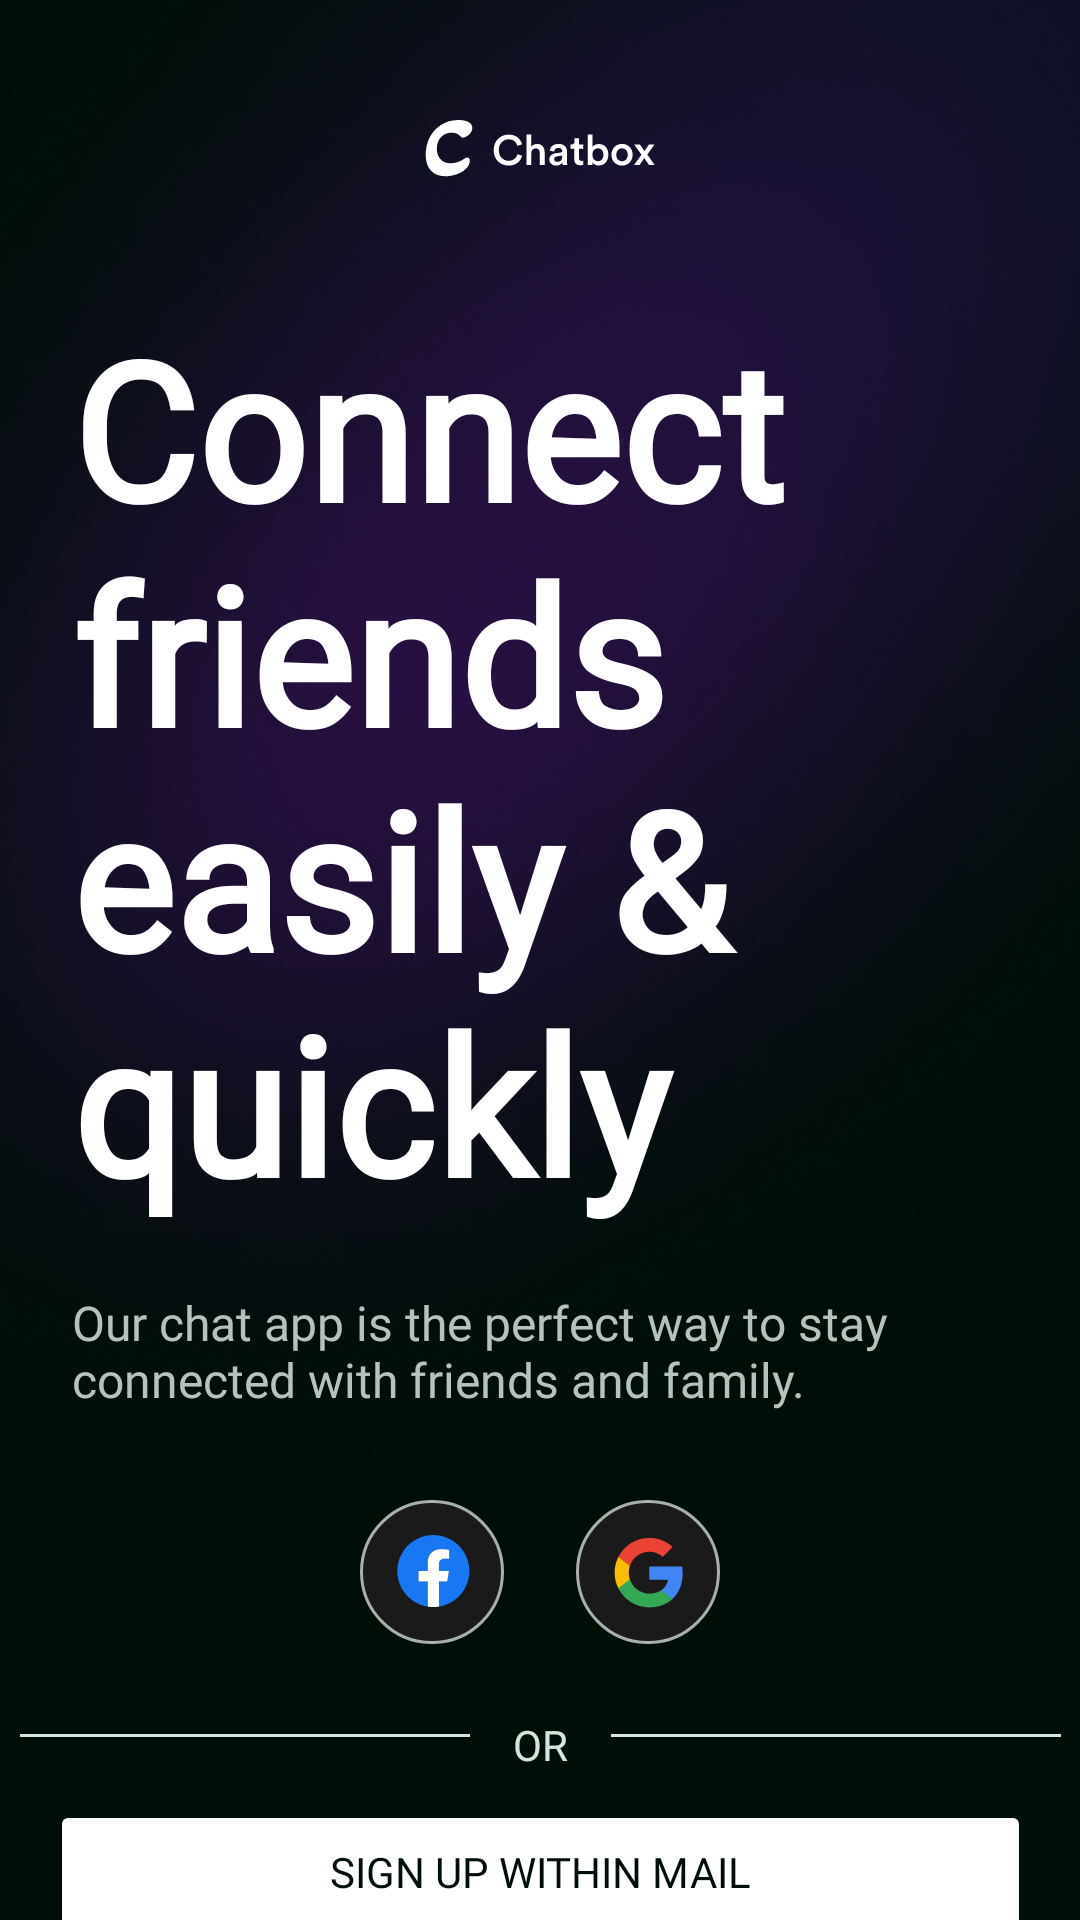

Reconstruct the res/layout file that produces this screen, plus the resources it refers to.
<!-- AndroidManifest.xml: application theme Theme.Chatting_App -->
<!-- res/layout/activity_onboard.xml -->
<?xml version="1.0" encoding="utf-8"?>
<androidx.constraintlayout.widget.ConstraintLayout xmlns:android="http://schemas.android.com/apk/res/android"
    xmlns:app="http://schemas.android.com/apk/res-auto"
    xmlns:tools="http://schemas.android.com/tools"
    android:layout_width="match_parent"
    android:layout_height="match_parent"
    android:background="@color/black"
    tools:context=".activities.OnboardActivity">

    <ImageView
        android:id="@+id/backgroundImg"
        android:layout_width="match_parent"
        android:layout_height="515dp"
        android:contentDescription="TODO"
        android:scaleType="fitXY"
        android:src="@drawable/ellipse_bg"
        app:layout_constraintEnd_toEndOf="parent"
        app:layout_constraintHorizontal_bias="0.0"
        app:layout_constraintStart_toStartOf="parent"
        app:layout_constraintTop_toTopOf="parent"
        tools:ignore="ContentDescription,HardcodedText,MissingConstraints" />

    <ImageView
        android:id="@+id/imageView"
        android:layout_width="77dp"
        android:layout_height="20dp"
        android:layout_marginTop="40dp"
        app:layout_constraintEnd_toEndOf="parent"
        app:layout_constraintStart_toStartOf="parent"
        app:layout_constraintTop_toTopOf="@+id/backgroundImg"
        app:srcCompat="@drawable/logo_board"
        tools:ignore="ContentDescription" />

    <TextView
        android:id="@+id/textView"
        android:layout_width="338dp"
        android:layout_height="312dp"
        android:layout_marginStart="24dp"
        android:layout_marginTop="100dp"
        android:fontFamily="@font/caros_font"
        android:textStyle="bold"
        android:text="@string/content_name"
        android:textColor="@color/white"
        android:textSize="64sp"
        app:layout_constraintStart_toStartOf="parent"
        app:layout_constraintTop_toTopOf="@+id/backgroundImg" />

    <TextView
        android:id="@+id/textView2"
        android:layout_width="284dp"
        android:layout_height="52dp"
        android:layout_marginStart="24dp"
        android:layout_marginTop="430dp"
        android:fontFamily="@font/circular_font"
        android:text="Our chat app is the perfect way to stay connected with friends and family."
        android:textColor="#B9C1BE"
        android:textSize="16sp"
        app:layout_constraintStart_toStartOf="parent"
        app:layout_constraintTop_toTopOf="parent"
        tools:ignore="HardcodedText" />

    <ImageView
        android:id="@+id/imgFb"
        android:layout_width="48dp"
        android:layout_height="48dp"
        android:layout_marginStart="120dp"
        android:layout_marginTop="500dp"
        app:layout_constraintStart_toStartOf="parent"
        app:layout_constraintTop_toTopOf="parent"
        app:srcCompat="@drawable/facebook"
        tools:ignore="ContentDescription" />

    <ImageView
        android:id="@+id/imgGoogle"
        android:layout_width="wrap_content"
        android:layout_height="wrap_content"
        android:layout_marginTop="500dp"
        android:layout_marginEnd="120dp"
        app:layout_constraintEnd_toEndOf="parent"
        app:layout_constraintTop_toTopOf="parent"
        app:srcCompat="@drawable/google"
        tools:ignore="ContentDescription,DuplicateIds" />

    <View
        android:id="@+id/view"
        android:layout_width="150dp"
        android:layout_height="1dp"
        android:layout_marginStart="32dp"
        android:layout_marginTop="578dp"
        android:layout_marginEnd="229dp"
        android:background="#D6E4E0"
        app:layout_constraintEnd_toEndOf="parent"
        app:layout_constraintStart_toStartOf="parent"
        app:layout_constraintTop_toTopOf="parent" />

    <TextView
        android:id="@+id/textView3"
        android:layout_width="wrap_content"
        android:layout_height="wrap_content"
        android:layout_marginTop="572dp"
        android:fontFamily="@font/circular_font"
        android:text="OR"
        android:textColor="#D6E4E0"
        app:layout_constraintEnd_toStartOf="@+id/view_02"
        app:layout_constraintStart_toEndOf="@+id/view"
        app:layout_constraintTop_toTopOf="parent"
        tools:ignore="HardcodedText" />

    <View
        android:id="@+id/view_02"
        android:layout_width="150dp"
        android:layout_height="1dp"
        android:layout_marginStart="229dp"
        android:layout_marginTop="578dp"
        android:layout_marginEnd="32dp"
        android:background="#D6E4E0"
        app:layout_constraintEnd_toEndOf="parent"
        app:layout_constraintStart_toStartOf="parent"
        app:layout_constraintTop_toTopOf="parent" />

    <Button
        android:id="@+id/btnSignup"
        android:layout_width="327dp"
        android:layout_height="48dp"
        android:layout_marginTop="600dp"
        android:backgroundTint="@color/white"
        android:text="Sign up within mail"
        android:textColor="@color/black"
        app:cornerRadius="16dp"
        android:fontFamily="@font/caros_font"
        app:layout_constraintEnd_toEndOf="parent"
        app:layout_constraintStart_toStartOf="parent"
        app:layout_constraintTop_toTopOf="parent"
        tools:ignore="HardcodedText" />

    <TextView
        android:id="@+id/txtLog"
        android:layout_width="wrap_content"
        android:layout_height="wrap_content"
        android:layout_marginTop="660dp"
        android:fontFamily="@font/circular_font"
        android:text="Existing account? Log in"
        android:textColor="@color/white"
        app:layout_constraintEnd_toEndOf="parent"
        app:layout_constraintStart_toStartOf="parent"
        app:layout_constraintTop_toTopOf="@+id/backgroundImg"
        tools:ignore="HardcodedText" />


</androidx.constraintlayout.widget.ConstraintLayout>
<!-- resources referenced by this layout -->
<resources>
  <color name="black">#000E08</color>
  <color name="white">#FFFFFFFF</color>
  <!-- drawable ellipse_bg: png bitmap (drawable, 227720 bytes) -->
  <!-- drawable facebook (drawable) -->
  <vector xmlns:android="http://schemas.android.com/apk/res/android"
      android:width="48dp"
      android:height="48dp"
      android:viewportWidth="48"
      android:viewportHeight="48">
    <path
        android:strokeWidth="1"
        android:pathData="M24,24m-23.5,0a23.5,23.5 0,1 1,47 0a23.5,23.5 0,1 1,-47 0"
        android:fillColor="#1A1A1A"
        android:strokeColor="#A8B0AF"/>
    <path
        android:pathData="M36.429,23.684C36.429,17.056 31.056,11.684 24.429,11.684C17.801,11.684 12.429,17.056 12.429,23.684C12.429,29.673 16.817,34.638 22.554,35.538V27.152H19.507V23.684H22.554V21.04C22.554,18.032 24.345,16.371 27.086,16.371C28.399,16.371 29.772,16.605 29.772,16.605V19.559H28.259C26.769,19.559 26.304,20.484 26.304,21.433V23.684H29.632L29.1,27.152H26.304V35.538C32.041,34.638 36.429,29.673 36.429,23.684Z"
        android:fillColor="#1877F2"/>
    <path
        android:pathData="M29.1,27.152L29.632,23.684H26.304V21.433C26.304,20.484 26.769,19.559 28.259,19.559H29.772V16.605C29.772,16.605 28.399,16.371 27.086,16.371C24.345,16.371 22.554,18.032 22.554,21.04V23.684H19.507V27.152H22.554V35.538C23.174,35.635 23.801,35.684 24.429,35.684C25.067,35.684 25.693,35.634 26.304,35.538V27.152H29.1Z"
        android:fillColor="#ffffff"/>
  </vector>
  <!-- drawable google (drawable) -->
  <vector xmlns:android="http://schemas.android.com/apk/res/android"
      android:width="48dp"
      android:height="48dp"
      android:viewportWidth="48"
      android:viewportHeight="48">
    <path
        android:strokeWidth="1"
        android:pathData="M24,24m-23.5,0a23.5,23.5 0,1 1,47 0a23.5,23.5 0,1 1,-47 0"
        android:fillColor="#1A1A1A"
        android:strokeColor="#A8B0AF"/>
    <path
        android:pathData="M35.565,24.485C35.566,23.696 35.499,22.909 35.366,22.131H24.446V26.59H30.7C30.572,27.302 30.302,27.981 29.904,28.586C29.507,29.191 28.991,29.709 28.388,30.109V33.004H32.12C34.306,30.989 35.565,28.009 35.565,24.485Z"
        android:fillColor="#4285F4"/>
    <path
        android:pathData="M24.446,35.8C27.571,35.8 30.202,34.774 32.12,33.005L28.388,30.111C27.349,30.815 26.011,31.217 24.446,31.217C21.426,31.217 18.863,29.181 17.946,26.438H14.101V29.421C15.065,31.338 16.542,32.95 18.369,34.077C20.196,35.203 22.3,35.8 24.446,35.8Z"
        android:fillColor="#34A853"/>
    <path
        android:pathData="M17.946,26.439C17.462,25.001 17.462,23.444 17.946,22.007V19.023H14.101C13.29,20.637 12.868,22.417 12.868,24.222C12.868,26.028 13.29,27.808 14.101,29.422L17.946,26.439Z"
        android:fillColor="#FBBC04"/>
    <path
        android:pathData="M24.446,17.226C26.097,17.199 27.693,17.823 28.888,18.963L32.193,15.659C30.097,13.69 27.321,12.61 24.446,12.643C22.3,12.643 20.196,13.24 18.369,14.367C16.542,15.493 15.065,17.105 14.101,19.023L17.946,22.006C18.863,19.262 21.426,17.226 24.446,17.226Z"
        android:fillColor="#EA4335"/>
  </vector>
  <!-- drawable logo_board: vector/xml drawable (drawable, 4767 chars, omitted) -->
  <string name="content_name">Connect friends easily &amp; quickly</string>
  <style name="Theme.Chatting_App" parent="Base.Theme.Chatting_App" />
  <style name="Base.Theme.Chatting_App" parent="Theme.Material3.DayNight.NoActionBar">
          
          
          <item name="colorPrimary">@color/cyan</item>
          <item name="android:colorBackground">@color/light_day</item>
          <item name="android:statusBarColor">?attr/colorPrimary</item>
      </style>
  <color name="cyan">#24786D</color>
  <color name="light_day">#F2F7FB</color>
</resources>
